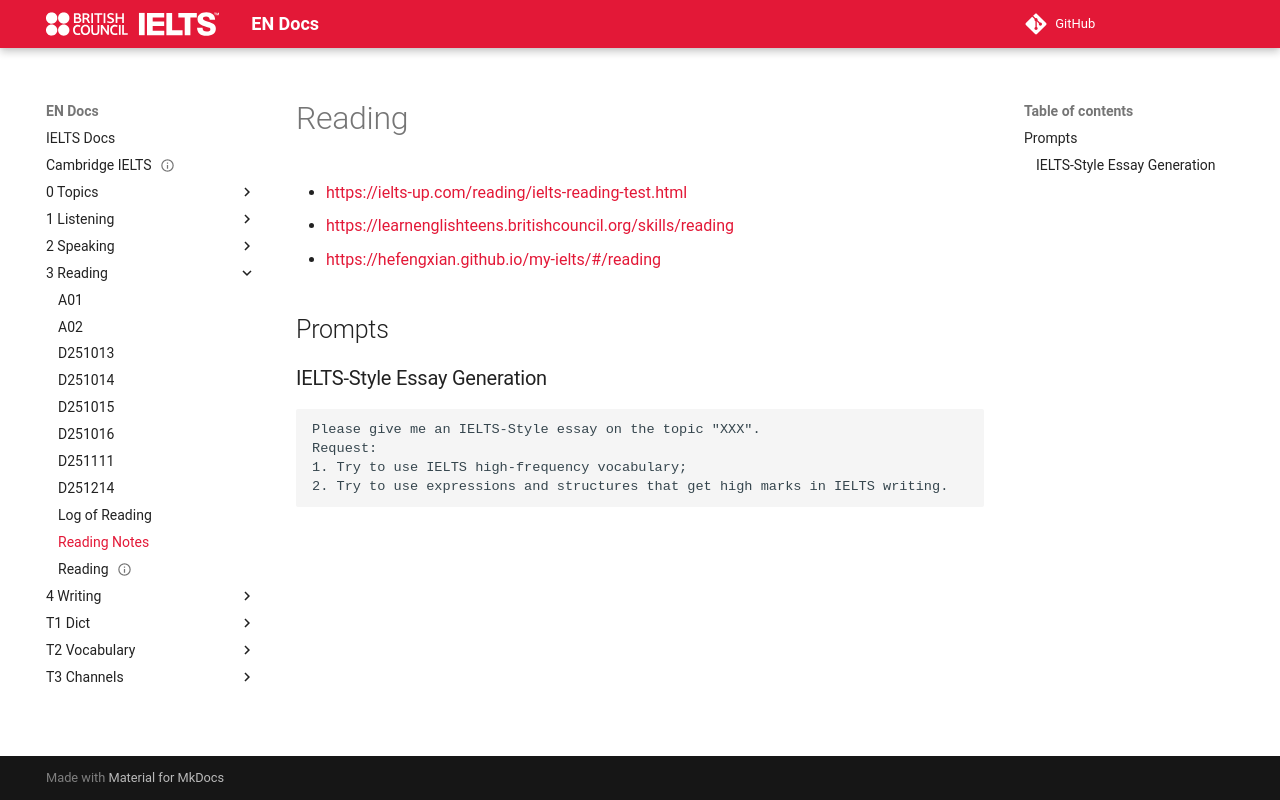

repository: abotw/Docs-IELTS · page: 3-Reading/reading-notes/index.html · generator: mkdocs

---
title: Reading Notes
has_children: "true"
---

# Reading

- <https://ielts-up.com/reading/ielts-reading-test.html>
- <https://learnenglishteens.britishcouncil.org/skills/reading>
- <https://hefengxian.github.io/my-ielts/#/reading>

## Prompts

### IELTS-Style Essay Generation

```
Please give me an IELTS-Style essay on the topic "XXX".
Request:
1. Try to use IELTS high-frequency vocabulary;
2. Try to use expressions and structures that get high marks in IELTS writing.
```
